Dataset: data (GitHub, Leechion/SwinTransCT). Classes: full dose, low dose.

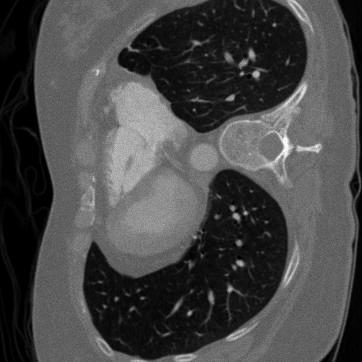
Label: low dose

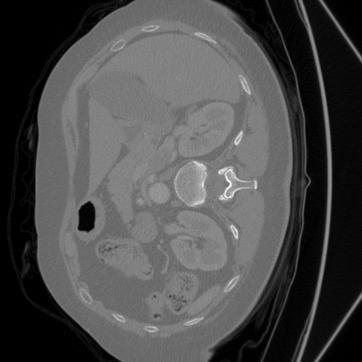
Label: full dose

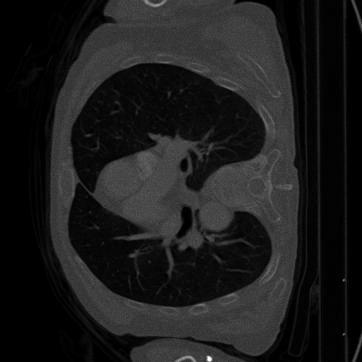
Label: low dose

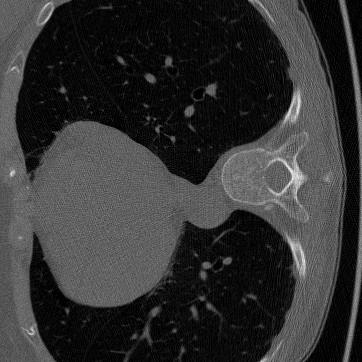
Label: low dose

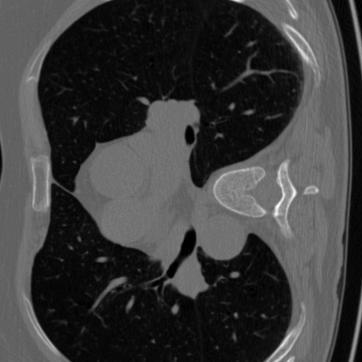
Label: full dose

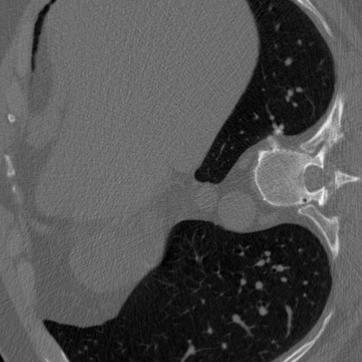
Label: full dose
